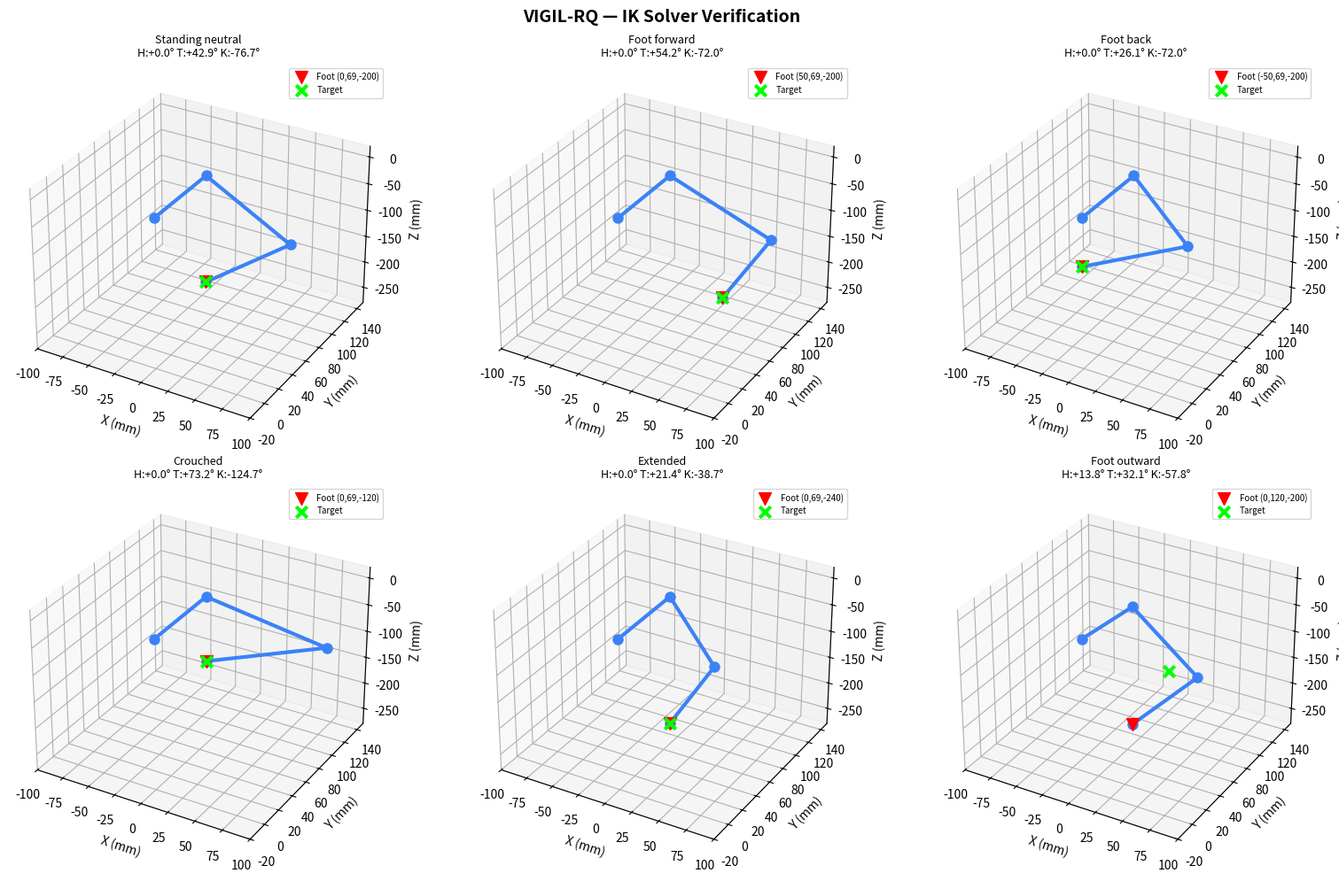

Python code for this plot:
"""
ik_solver.py — Inverse Kinematics for VIGIL-RQ Quadruped

Computes joint angles (hip, thigh, knee) from desired foot position
relative to the hip joint origin. Uses analytical geometric IK for
a 3-DOF leg with hip offset, thigh, and shin links.

Leg Geometry (from URDF):
    Hip offset (L1):  ~68.9 mm  (lateral from body to thigh pivot)
    Thigh (L2):      ~114.4 mm  (hip pivot to knee pivot)
    Shin (L3):       ~139.8 mm  (knee pivot to foot)

Coordinate Frame (per leg, hip-centered):
    X = forward (+front of robot)
    Y = lateral (+left for left legs, +right for right legs)
    Z = vertical (+up)

Usage:
    from ik_solver import IKSolver
    ik = IKSolver()
    angles = ik.solve(x=0.0, y=0.055, z=-0.20)
    # Returns (hip_rad, thigh_rad, knee_rad)
"""

import math
import numpy as np
from typing import Tuple, Optional, Dict

# ══════════════════════════════════════════════════════════════════════════════
# LEG DIMENSIONS (meters, extracted from URDF joint origins)
# ══════════════════════════════════════════════════════════════════════════════

# Hip offset: distance from hip rotation axis to thigh pivot (lateral)
# From URDF: fl_thigh_joint origin xyz="0.0689 -0.0165 -0.0014"
L_HIP = 0.0689       # ~68.9 mm

# Thigh length: distance from thigh pivot to knee pivot
# From URDF: fl_knee_joint origin xyz="0.0172 0.0075 -0.1144"
L_THIGH = 0.1144     # ~114.4 mm

# Shin length: distance from knee pivot to foot
# From URDF: fl_foot_joint origin xyz="0.0162 -0.0557 -0.1398"
L_SHIN = 0.1398      # ~139.8 mm

# Body half-dimensions (for computing foot positions in body frame)
# From URDF: fl_hip_joint origin xyz="0.0412 0.1660 -0.1168"
BODY_HALF_LENGTH = 0.0412    # X: front/back from body center to hip
BODY_HALF_WIDTH = 0.1660     # Y: left/right from body center to hip
BODY_HIP_Z_OFFSET = 0.1168  # Z: body center to hip joint (downward)

# Leg positions relative to body center
LEG_ORIGINS = {
    "fl": np.array([ BODY_HALF_LENGTH,  BODY_HALF_WIDTH, -BODY_HIP_Z_OFFSET]),
    "fr": np.array([ BODY_HALF_LENGTH, -BODY_HALF_WIDTH, -BODY_HIP_Z_OFFSET]),
    "rl": np.array([-BODY_HALF_LENGTH,  BODY_HALF_WIDTH, -BODY_HIP_Z_OFFSET]),
    "rr": np.array([-BODY_HALF_LENGTH, -BODY_HALF_WIDTH, -BODY_HIP_Z_OFFSET]),
}

# Side sign: +1 for left legs (Y+), -1 for right legs (Y-)
LEG_SIDE = {"fl": 1, "fr": -1, "rl": 1, "rr": -1}


class IKSolver:
    """
    Analytical inverse kinematics for a single 3-DOF quadruped leg.

    Given a desired foot position (x, y, z) relative to the hip joint,
    computes the three joint angles: hip, thigh, knee.
    """

    def __init__(self, l_hip: float = L_HIP, l_thigh: float = L_THIGH,
                 l_shin: float = L_SHIN):
        self.l_hip = l_hip
        self.l_thigh = l_thigh
        self.l_shin = l_shin

    def solve(self, x: float, y: float, z: float,
              side: int = 1) -> Optional[Tuple[float, float, float]]:
        """
        Solve IK for a single leg.

        Args:
            x: Forward/backward position (m), + = forward
            y: Lateral position (m), + = outward from body
            z: Vertical position (m), + = up (foot is negative)
            side: +1 for left legs, -1 for right legs

        Returns:
            Tuple of (hip_angle, thigh_angle, knee_angle) in radians
            or None if the position is unreachable.
        """
        # ── Step 1: Hip angle ──
        # The hip rotates in the Y-Z plane to swing the leg laterally
        # Foot position projected onto the lateral plane
        y_eff = y * side  # Normalize direction
        d_yz = math.sqrt(y_eff ** 2 + z ** 2)

        # Check reachability for hip
        if d_yz < self.l_hip:
            return None  # Too close to body

        hip_angle = math.atan2(y_eff, -z) - math.atan2(
            self.l_hip, math.sqrt(d_yz ** 2 - self.l_hip ** 2)
        )

        # ── Step 2: Project to the thigh-knee plane ──
        # After removing the hip offset, work in the sagittal plane
        d_foot = math.sqrt(d_yz ** 2 - self.l_hip ** 2)  # Distance in knee plane
        r = math.sqrt(x ** 2 + d_foot ** 2)               # Total reach

        # Check reachability for thigh-knee
        max_reach = self.l_thigh + self.l_shin
        min_reach = abs(self.l_thigh - self.l_shin)
        if r > max_reach or r < min_reach:
            # Clamp to nearest reachable point
            r = max(min_reach + 0.001, min(max_reach - 0.001, r))

        # ── Step 3: Knee angle (law of cosines) ──
        cos_knee = (self.l_thigh ** 2 + self.l_shin ** 2 - r ** 2) / \
                   (2 * self.l_thigh * self.l_shin)
        cos_knee = max(-1.0, min(1.0, cos_knee))  # Numerical safety
        knee_angle = -(math.pi - math.acos(cos_knee))  # Negative = bent backward

        # ── Step 4: Thigh angle ──
        alpha = math.atan2(x, d_foot)  # Angle from vertical to foot
        cos_beta = (self.l_thigh ** 2 + r ** 2 - self.l_shin ** 2) / \
                   (2 * self.l_thigh * r)
        cos_beta = max(-1.0, min(1.0, cos_beta))
        beta = math.acos(cos_beta)
        thigh_angle = alpha + beta  # Combine angles

        return (hip_angle, thigh_angle, knee_angle)

    def solve_leg(self, leg: str, foot_pos: np.ndarray) -> Optional[Dict[str, float]]:
        """
        Solve IK for a named leg given foot position in body frame.

        Args:
            leg: One of "fl", "fr", "rl", "rr"
            foot_pos: np.array([x, y, z]) in body frame (meters)

        Returns:
            Dict of {joint_name: angle_rad} or None if unreachable
        """
        origin = LEG_ORIGINS[leg]
        side = LEG_SIDE[leg]

        # Convert foot position to hip-relative coordinates
        local = foot_pos - origin

        result = self.solve(local[0], local[1] * side, local[2], side=1)
        if result is None:
            return None

        hip_rad, thigh_rad, knee_rad = result
        return {
            f"{leg}_hip": hip_rad * side,
            f"{leg}_thigh": thigh_rad,
            f"{leg}_knee": knee_rad,
        }

    def solve_all_legs(self, foot_positions: Dict[str, np.ndarray]) -> Dict[str, float]:
        """
        Solve IK for all four legs.

        Args:
            foot_positions: Dict of {"fl": [x,y,z], "fr": [x,y,z], ...}
                           in body frame (meters)

        Returns:
            Dict of all 12 joint angles {joint_name: angle_rad}
        """
        all_angles = {}
        for leg, pos in foot_positions.items():
            angles = self.solve_leg(leg, np.array(pos))
            if angles:
                all_angles.update(angles)
            else:
                # Fallback to zero if unreachable
                for joint in ["hip", "thigh", "knee"]:
                    all_angles[f"{leg}_{joint}"] = 0.0
        return all_angles

    def get_default_stance(self, height: float = 0.20) -> Dict[str, np.ndarray]:
        """
        Compute default standing foot positions at a given body height.

        Args:
            height: Body height above ground (meters)

        Returns:
            Dict of {leg_name: foot_position_in_body_frame}
        """
        stance = {}
        for leg in ["fl", "fr", "rl", "rr"]:
            origin = LEG_ORIGINS[leg]
            side = LEG_SIDE[leg]
            stance[leg] = np.array([
                origin[0],                                  # X: directly under hip
                origin[1] + side * self.l_hip,              # Y: hip offset outward
                -(height - BODY_HIP_Z_OFFSET + origin[2])   # Z: foot on ground
            ])
        return stance


# ══════════════════════════════════════════════════════════════════════════════
# FORWARD KINEMATICS (for verification / visualization)
# ══════════════════════════════════════════════════════════════════════════════

def forward_kinematics(hip_angle: float, thigh_angle: float, knee_angle: float,
                       l_hip: float = L_HIP, l_thigh: float = L_THIGH,
                       l_shin: float = L_SHIN, side: int = 1
                       ) -> Tuple[np.ndarray, np.ndarray, np.ndarray, np.ndarray]:
    """
    Compute joint positions from angles (for plotting).

    Returns:
        (hip_pos, knee_pos, foot_pos) as 3D numpy arrays
        relative to the hip joint origin.
    """
    origin = np.array([0.0, 0.0, 0.0])

    # Hip joint → thigh pivot (lateral offset)
    hip_end = np.array([
        0.0,
        side * l_hip * math.cos(hip_angle),
        -l_hip * math.sin(hip_angle)
    ])

    # Thigh pivot → knee
    thigh_z = -l_thigh * math.cos(thigh_angle)
    thigh_x = l_thigh * math.sin(thigh_angle)
    knee_pos = hip_end + np.array([thigh_x, 0.0, thigh_z])

    # Knee → foot
    total_angle = thigh_angle + knee_angle
    shin_z = -l_shin * math.cos(total_angle)
    shin_x = l_shin * math.sin(total_angle)
    foot_pos = knee_pos + np.array([shin_x, 0.0, shin_z])

    return origin, hip_end, knee_pos, foot_pos


# ══════════════════════════════════════════════════════════════════════════════
# STANDALONE TESTING + VISUALIZATION
# ══════════════════════════════════════════════════════════════════════════════

if __name__ == "__main__":
    import matplotlib.pyplot as plt
    from mpl_toolkits.mplot3d import Axes3D

    ik = IKSolver()

    print("=" * 60)
    print("  VIGIL-RQ — Inverse Kinematics Test")
    print("=" * 60)
    print(f"  Hip offset (L1):  {L_HIP * 1000:.1f} mm")
    print(f"  Thigh (L2):       {L_THIGH * 1000:.1f} mm")
    print(f"  Shin (L3):        {L_SHIN * 1000:.1f} mm")
    print(f"  Max reach:        {(L_THIGH + L_SHIN) * 1000:.1f} mm")
    print()

    # ── Test Cases ──
    test_cases = [
        ("Standing neutral",   0.000,  L_HIP,  -0.200),
        ("Foot forward",       0.050,  L_HIP,  -0.200),
        ("Foot back",         -0.050,  L_HIP,  -0.200),
        ("Crouched",           0.000,  L_HIP,  -0.120),
        ("Extended",           0.000,  L_HIP,  -0.240),
        ("Foot outward",       0.000,  0.120,  -0.200),
    ]

    fig = plt.figure(figsize=(16, 10))
    fig.suptitle("VIGIL-RQ — IK Solver Verification", fontsize=14, fontweight='bold')

    for i, (name, x, y, z) in enumerate(test_cases):
        result = ik.solve(x, y, z, side=1)
        if result is None:
            print(f"  ✗ {name}: UNREACHABLE  (x={x:.3f}, y={y:.3f}, z={z:.3f})")
            continue

        hip_deg = math.degrees(result[0])
        thigh_deg = math.degrees(result[1])
        knee_deg = math.degrees(result[2])

        print(f"  ✓ {name:20s}  →  Hip: {hip_deg:+6.1f}°  Thigh: {thigh_deg:+6.1f}°  Knee: {knee_deg:+6.1f}°")

        # Verify with forward kinematics
        origin, hip_end, knee_pos, foot_pos = forward_kinematics(*result, side=1)

        # Plot
        ax = fig.add_subplot(2, 3, i + 1, projection='3d')
        ax.set_title(f"{name}\nH:{hip_deg:+.1f}° T:{thigh_deg:+.1f}° K:{knee_deg:+.1f}°",
                     fontsize=9)

        # Draw leg segments
        points = np.array([origin, hip_end, knee_pos, foot_pos])
        ax.plot(points[:, 0] * 1000, points[:, 1] * 1000, points[:, 2] * 1000,
                'o-', linewidth=3, markersize=8, color='#3b82f6')
        ax.scatter(*foot_pos * 1000, s=100, c='red', marker='v', zorder=5,
                   label=f'Foot ({x*1000:.0f},{y*1000:.0f},{z*1000:.0f})')

        # Draw target
        ax.scatter(x * 1000, y * 1000, z * 1000, s=80, c='lime', marker='x',
                   linewidths=3, zorder=5, label='Target')

        ax.set_xlabel('X (mm)')
        ax.set_ylabel('Y (mm)')
        ax.set_zlabel('Z (mm)')
        ax.set_xlim(-100, 100)
        ax.set_ylim(-20, 150)
        ax.set_zlim(-280, 20)
        ax.legend(fontsize=7, loc='upper right')

    print()
    print("  ── Full body stance test ──")
    stance = ik.get_default_stance(height=0.20)
    all_angles = ik.solve_all_legs(stance)
    for joint, angle in sorted(all_angles.items()):
        print(f"    {joint:12s}: {math.degrees(angle):+6.1f}°")

    plt.tight_layout()
    plt.savefig("ik_test_results.png", dpi=150, bbox_inches='tight')
    print(f"\n  Plot saved: ik_test_results.png")
    plt.show()
